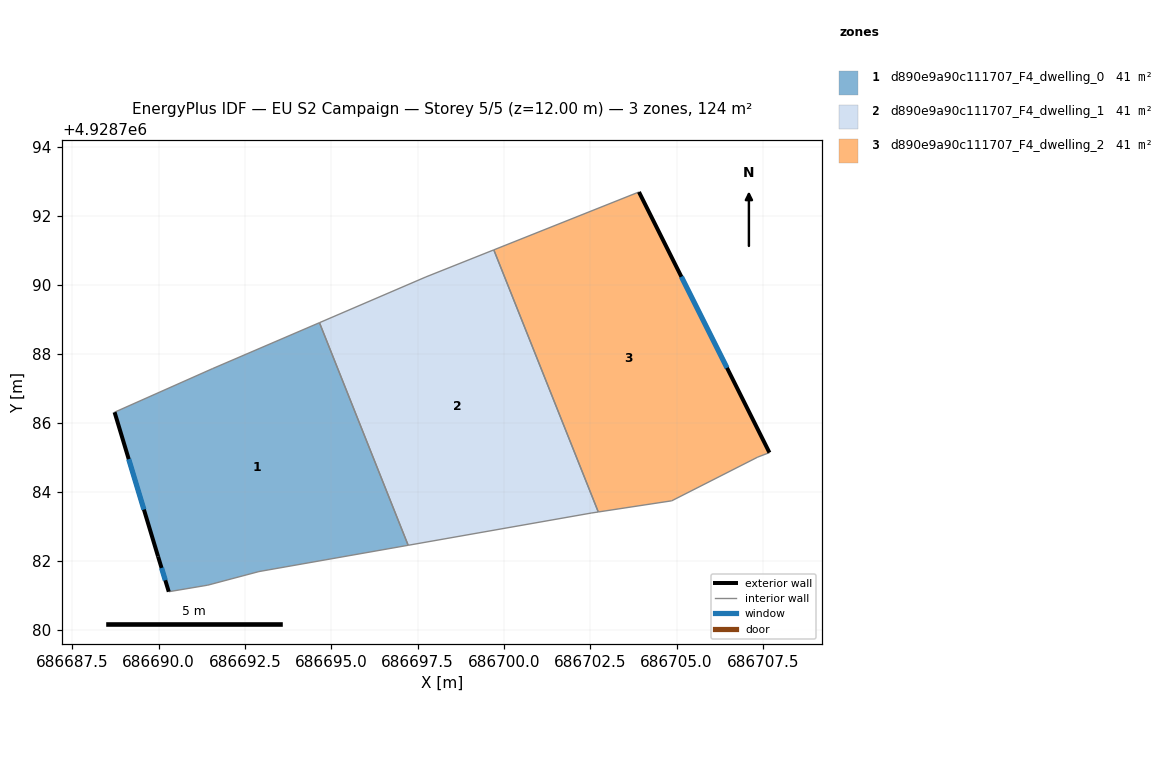
=== STOREY PLAN SPEC (per zone: floor XY polygon, exterior-wall plan segments, windows/doors) ===
zone 1: d890e9a90c111707_F4_dwelling_0  (41.4 m²)
  floor: (686694.66, 4928788.90) (686697.23, 4928782.46) (686692.90, 4928781.70) (686691.42, 4928781.30) (686690.29, 4928781.11) (686689.98, 4928782.13) (686688.72, 4928786.31) (686691.55, 4928787.57)
  exterior wall: (686689.98, 4928782.13) – (686690.29, 4928781.11)  [1.1 m]
    window: (686690.08, 4928781.80) – (686690.19, 4928781.44)  [0.4 m²]
  exterior wall: (686688.72, 4928786.31) – (686689.98, 4928782.13)  [4.4 m]
    window: (686689.13, 4928784.95) – (686689.57, 4928783.49)  [1.6 m²]
  interior walls: 6
zone 2: d890e9a90c111707_F4_dwelling_1  (41.4 m²)
  floor: (686699.71, 4928791.01) (686702.73, 4928783.42) (686702.52, 4928783.39) (686697.23, 4928782.46) (686694.66, 4928788.90) (686697.74, 4928790.23)
  interior walls: 6
zone 3: d890e9a90c111707_F4_dwelling_2  (41.4 m²)
  floor: (686703.91, 4928792.69) (686707.69, 4928785.14) (686707.35, 4928785.01) (686704.86, 4928783.74) (686702.73, 4928783.42) (686699.71, 4928791.01)
  exterior wall: (686707.69, 4928785.14) – (686703.91, 4928792.69)  [8.4 m]
    window: (686706.46, 4928787.60) – (686705.14, 4928790.23)  [3.1 m²]
  interior walls: 5

=== DERIVED (storey summary) ===
Building: EU S2 Campaign
Storey: 5 of 5  (floor level z = 12.00 m)
Storey gross floor area: 124.3 m²
Zones on this storey: 3
  - d890e9a90c111707_F4_dwelling_0: floor 41.4 m²; exterior wall 5.4 m (16.3 m²); 2 window(s) 2.0 m²; WWR 12.2%
  - d890e9a90c111707_F4_dwelling_1: floor 41.4 m²
  - d890e9a90c111707_F4_dwelling_2: floor 41.4 m²; exterior wall 8.4 m (25.3 m²); 1 window(s) 3.1 m²; WWR 12.2%
Zone adjacency (shared interzone walls):
  - d890e9a90c111707_F4_dwelling_0 ↔ d890e9a90c111707_F4_dwelling_1
  - d890e9a90c111707_F4_dwelling_1 ↔ d890e9a90c111707_F4_dwelling_2